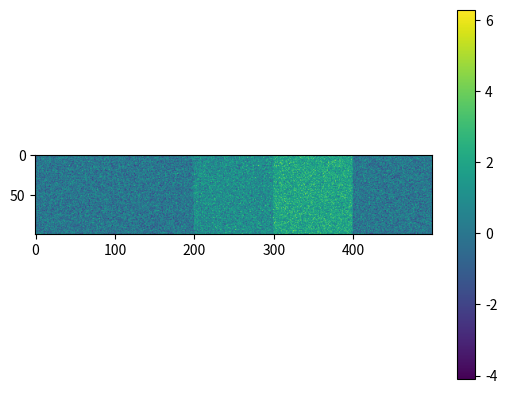

The matplotlib source for this figure:
import numpy as np
import matplotlib.pyplot as plt
x = np.zeros([500, 100])

x[200:300, :] = 1
x[300:400, :] = 2
x += np.random.randn(500, 100)
plt.imshow(x.T)
plt.colorbar()

plt.show()